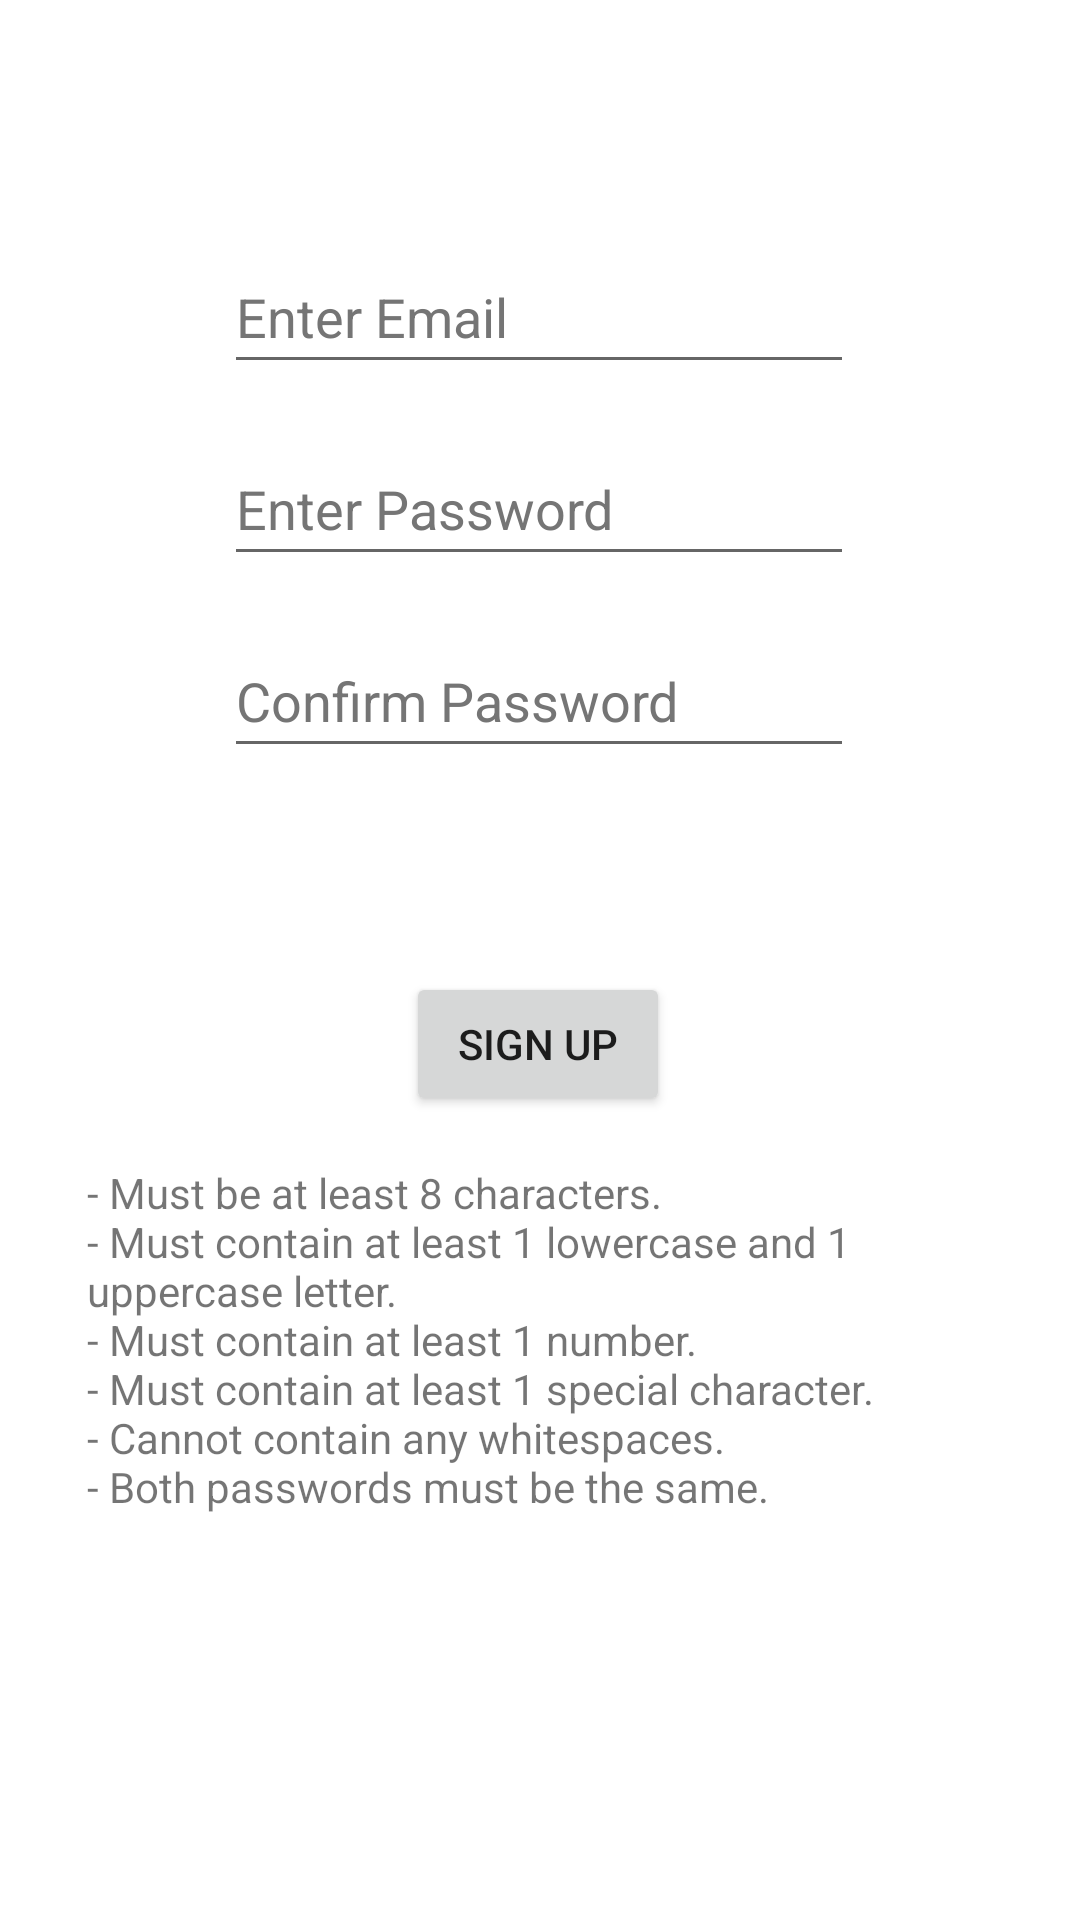

Android layout source for this screen:
<!-- AndroidManifest.xml: application theme Theme1.HouseOrganizer -->
<!-- res/layout/activity_register_email.xml -->
<?xml version="1.0" encoding="utf-8"?>
<androidx.constraintlayout.widget.ConstraintLayout xmlns:android="http://schemas.android.com/apk/res/android"
    xmlns:app="http://schemas.android.com/apk/res-auto"
    xmlns:tools="http://schemas.android.com/tools"
    android:layout_width="match_parent"
    android:layout_height="match_parent"
    tools:context=".panels.login.RegisterEmail">

    <EditText
        android:id="@+id/reg_confirm_password"
        android:layout_width="wrap_content"
        android:layout_height="wrap_content"
        android:layout_marginTop="16dp"
        android:autofillHints=""
        android:ems="10"
        android:hint="@string/confirm_password"
        android:inputType="textPassword"
        android:minHeight="48dp"
        android:textColorHint="#757575"
        app:layout_constraintEnd_toEndOf="parent"
        app:layout_constraintHorizontal_bias="0.497"
        app:layout_constraintStart_toStartOf="parent"
        app:layout_constraintTop_toBottomOf="@+id/reg_enter_password" />

    <Button
        android:id="@+id/reg_email_register_button"
        android:layout_width="wrap_content"
        android:layout_height="wrap_content"
        android:layout_marginTop="68dp"
        android:layout_marginBottom="16dp"
        android:text="@string/sign_up"
        app:layout_constraintBottom_toTopOf="@+id/reg_email_constraints_message"
        app:layout_constraintEnd_toEndOf="parent"
        app:layout_constraintHorizontal_bias="0.498"
        app:layout_constraintStart_toStartOf="parent"
        app:layout_constraintTop_toBottomOf="@+id/reg_confirm_password" />

    <TextView
        android:id="@+id/reg_email_constraints_message"
        android:layout_width="301dp"
        android:layout_height="133dp"
        android:layout_marginTop="16dp"
        android:text="@string/password_constraints"
        android:textAlignment="gravity"
        app:layout_constraintEnd_toEndOf="parent"
        app:layout_constraintHorizontal_bias="0.49"
        app:layout_constraintStart_toStartOf="parent"
        app:layout_constraintTop_toBottomOf="@+id/reg_email_register_button" />

    <EditText
        android:id="@+id/reg_enter_email"
        android:layout_width="wrap_content"
        android:layout_height="wrap_content"
        android:layout_marginTop="80dp"
        android:autofillHints=""
        android:ems="10"
        android:hint="@string/enter_email"
        android:inputType="textEmailAddress"
        android:minHeight="48dp"
        android:textColorHint="#757575"
        app:layout_constraintEnd_toEndOf="parent"
        app:layout_constraintHorizontal_bias="0.497"
        app:layout_constraintStart_toStartOf="parent"
        app:layout_constraintTop_toTopOf="parent" />

    <EditText
        android:id="@+id/reg_enter_password"
        android:layout_width="wrap_content"
        android:layout_height="wrap_content"
        android:layout_marginTop="16dp"
        android:autofillHints=""
        android:ems="10"
        android:hint="@string/enter_password"
        android:inputType="textPassword"
        android:minHeight="48dp"
        android:textColorHint="#757575"
        app:layout_constraintEnd_toEndOf="parent"
        app:layout_constraintHorizontal_bias="0.497"
        app:layout_constraintStart_toStartOf="parent"
        app:layout_constraintTop_toBottomOf="@+id/reg_enter_email" />

    <TextView
        android:id="@+id/reg_email_error_message"
        android:layout_width="300dp"
        android:layout_height="38dp"
        android:textColor="#F44336"
        app:layout_constraintBottom_toTopOf="@+id/reg_email_register_button"
        app:layout_constraintEnd_toEndOf="parent"
        app:layout_constraintStart_toStartOf="parent"
        app:layout_constraintTop_toBottomOf="@+id/reg_confirm_password" />
</androidx.constraintlayout.widget.ConstraintLayout>
<!-- resources referenced by this layout -->
<resources>
  <string name="confirm_password">Confirm Password</string>
  <string name="enter_email">Enter Email</string>
  <string name="enter_password">Enter Password</string>
  <string name="password_constraints">- Must be at least 8 characters.\n- Must contain at least 1 lowercase and 1 uppercase letter.\n- Must contain at least 1 number.\n- Must contain at least 1 special character.\n- Cannot contain any whitespaces.\n- Both passwords must be the same.</string>
  <string name="sign_up">Sign up</string>
  <style name="Theme1.HouseOrganizer" parent="Theme.MaterialComponents.Light.DarkActionBar">
          
          <item name="colorPrimary">@color/t1_light_purple</item>
          <item name="colorPrimaryVariant">#774F63</item>
          <item name="colorOnPrimary">@color/t1_beige</item>
          
          <item name="colorSecondary">@color/t1_dark_purple</item>
          <item name="colorSecondaryVariant">@color/t1_purple</item>
          <item name="colorOnSecondary">@color/t1_dark_purple</item>
          
          <item name="android:statusBarColor" tools:targetApi="l">?attr/colorPrimaryVariant</item>
      </style>
  <color name="t1_light_purple">#A87B86</color>
  <color name="t1_beige">#F8ECD1</color>
  <color name="t1_dark_purple">#774F63</color>
  <color name="t1_purple">#85586F</color>
</resources>
